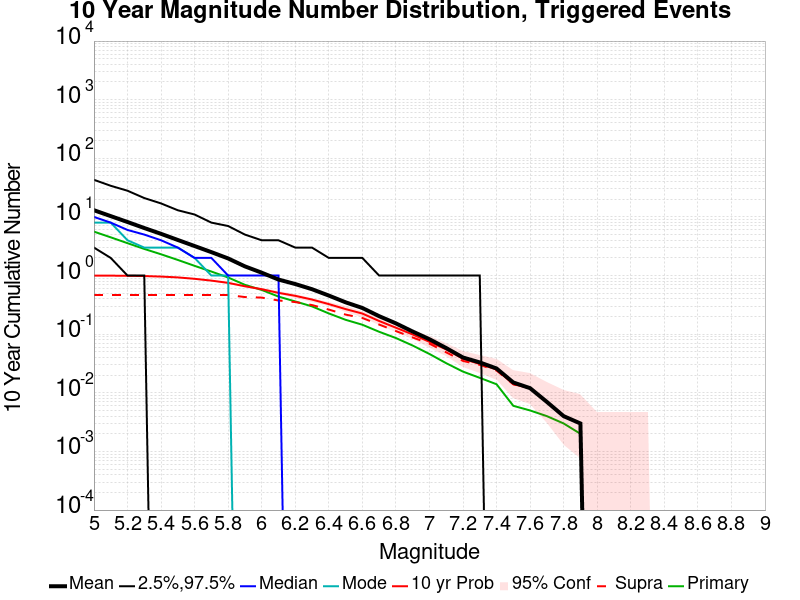

Values plotted in this chart, from the file beside it:
Mag, Mean, 2.5 %ile, 97.5 %ile, Median, Mode, 10 yr Probability, 10 yr Supra-Seis Prob, Primary Aftershocks Mean
5.0, 13.02, 3.0, 43.0, 10.0, 8.0, 1.0, 0.466, 5.618
5.1, 10.33, 2.0, 34.0, 8.0, 8.0, 0.997, 0.466, 4.489
5.2, 8.198, 1.0, 28.0, 6.0, 4.0, 0.99, 0.466, 3.569
5.3, 6.47, 1.0, 21.0, 5.0, 3.0, 0.981, 0.466, 2.846
5.4, 5.148, 0.0, 17.0, 4.0, 3.0, 0.961, 0.466, 2.307
5.5, 4.047, 0.0, 13.0, 3.0, 3.0, 0.93, 0.466, 1.847
5.6, 3.188, 0.0, 11.0, 2.0, 2.0, 0.88, 0.466, 1.465
5.7, 2.51, 0.0, 8.0, 2.0, 1.0, 0.82, 0.466, 1.171
5.8, 1.959, 0.0, 7.0, 1.0, 1.0, 0.751, 0.466, 0.927
5.9, 1.434, 0.0, 5.0, 1.0, 0.0, 0.656, 0.43, 0.695
6.0, 1.12, 0.0, 4.0, 1.0, 0.0, 0.586, 0.421, 0.569
6.1, 0.855, 0.0, 4.0, 1.0, 0.0, 0.507, 0.376, 0.438
6.2, 0.717, 0.0, 3.0, 0.0, 0.0, 0.451, 0.353, 0.362
6.3, 0.585, 0.0, 3.0, 0.0, 0.0, 0.39, 0.314, 0.298
6.4, 0.456, 0.0, 2.0, 0.0, 0.0, 0.326, 0.263, 0.226
6.5, 0.35, 0.0, 2.0, 0.0, 0.0, 0.268, 0.216, 0.176
6.6, 0.28, 0.0, 2.0, 0.0, 0.0, 0.225, 0.189, 0.145
6.7, 0.203, 0.0, 1.0, 0.0, 0.0, 0.168, 0.146, 0.11
6.8, 0.153, 0.0, 1.0, 0.0, 0.0, 0.129, 0.113, 0.086
6.9, 0.111, 0.0, 1.0, 0.0, 0.0, 0.099, 0.088, 0.064
7.0, 0.082, 0.0, 1.0, 0.0, 0.0, 0.074, 0.069, 0.046
7.1, 0.058, 0.0, 1.0, 0.0, 0.0, 0.055, 0.049, 0.032
7.2, 0.04, 0.0, 1.0, 0.0, 0.0, 0.038, 0.035, 0.023
7.3, 0.033, 0.0, 1.0, 0.0, 0.0, 0.031, 0.03, 0.018
7.4, 0.026, 0.0, 0.0, 0.0, 0.0, 0.025, 0.024, 0.014
7.5, 0.015, 0.0, 0.0, 0.0, 0.0, 0.014, 0.014, 0.006
7.6, 0.012, 0.0, 0.0, 0.0, 0.0, 0.012, 0.012, 0.005
7.7, 0.007, 0.0, 0.0, 0.0, 0.0, 0.007, 0.007, 0.004
7.8, 0.004, 0.0, 0.0, 0.0, 0.0, 0.004, 0.004, 0.003
7.9, 0.003, 0.0, 0.0, 0.0, 0.0, 0.003, 0.003, 0.002
8.0, 0.0, 0.0, 0.0, 0.0, 0.0, 0.0, 0.0, 0.0
8.1, 0.0, 0.0, 0.0, 0.0, 0.0, 0.0, 0.0, 0.0
8.2, 0.0, 0.0, 0.0, 0.0, 0.0, 0.0, 0.0, 0.0
8.3, 0.0, 0.0, 0.0, 0.0, 0.0, 0.0, 0.0, 0.0
8.4, 0.0, 0.0, 0.0, 0.0, 0.0, 0.0, 0.0, 0.0
8.5, 0.0, 0.0, 0.0, 0.0, 0.0, 0.0, 0.0, 0.0
8.6, 0.0, 0.0, 0.0, 0.0, 0.0, 0.0, 0.0, 0.0
8.7, 0.0, 0.0, 0.0, 0.0, 0.0, 0.0, 0.0, 0.0
8.8, 0.0, 0.0, 0.0, 0.0, 0.0, 0.0, 0.0, 0.0
8.9, 0.0, 0.0, 0.0, 0.0, 0.0, 0.0, 0.0, 0.0
9.0, 0.0, 0.0, 0.0, 0.0, 0.0, 0.0, 0.0, 0.0
